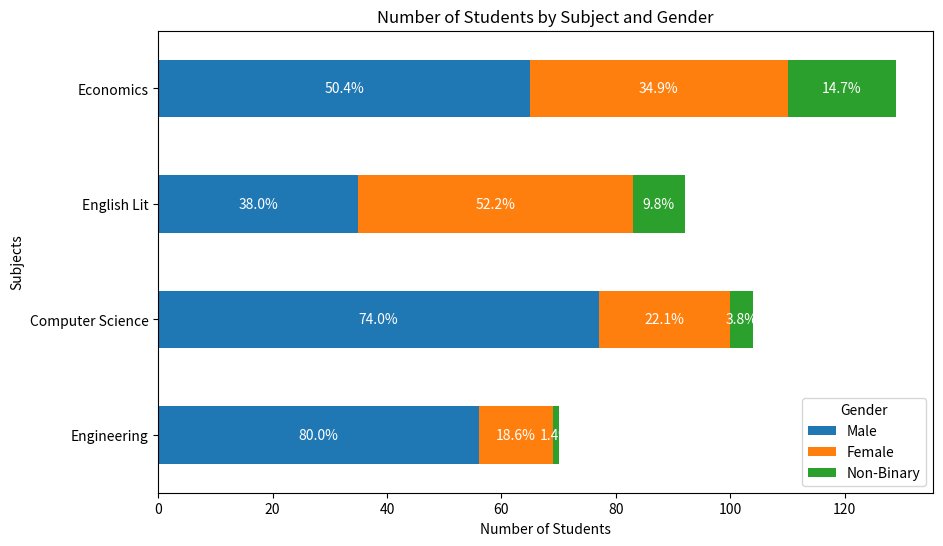

Generate this figure with matplotlib:
# import pandas as pd
# import matplotlib.pyplot as plt

# df = pd.DataFrame({
#     "Engineering":[56,13,1],
#     "Computer Science":[77,23,4],
#     "English Lit":[35,48,9],
#     "Economics": [65,45,19]
# }, index=["Male", "Female", "Non-Binary"])

# df = df.T   #to transpose the data and switch the columns and index
# my_plot = df.plot.barh(stacked=True)    #create a stacked horizontal bar chart

# plt.show()


import pandas as pd
import matplotlib.pyplot as plt

# Sample data
df = pd.DataFrame({
    "Engineering": [56, 13, 1],
    "Computer Science": [77, 23, 4],
    "English Lit": [35, 48, 9],
    "Economics": [65, 45, 19]
}, index=["Male", "Female", "Non-Binary"])

df = df.T  # Transpose the data

# Create a stacked horizontal bar chart
my_plot = df.plot.barh(stacked=True, figsize=(10, 6))

# Add percentage values to the bars
for idx, series in enumerate(df.values):
    total = sum(series)
    cum_sum = 0
    for i, value in enumerate(series):
        cum_sum += value
        plt.text(cum_sum - value / 2, idx, f'{value / total:.1%}', va='center', ha='center', color='white')

plt.xlabel('Number of Students')
plt.ylabel('Subjects')
plt.title('Number of Students by Subject and Gender')
plt.legend(title='Gender')
plt.show()
